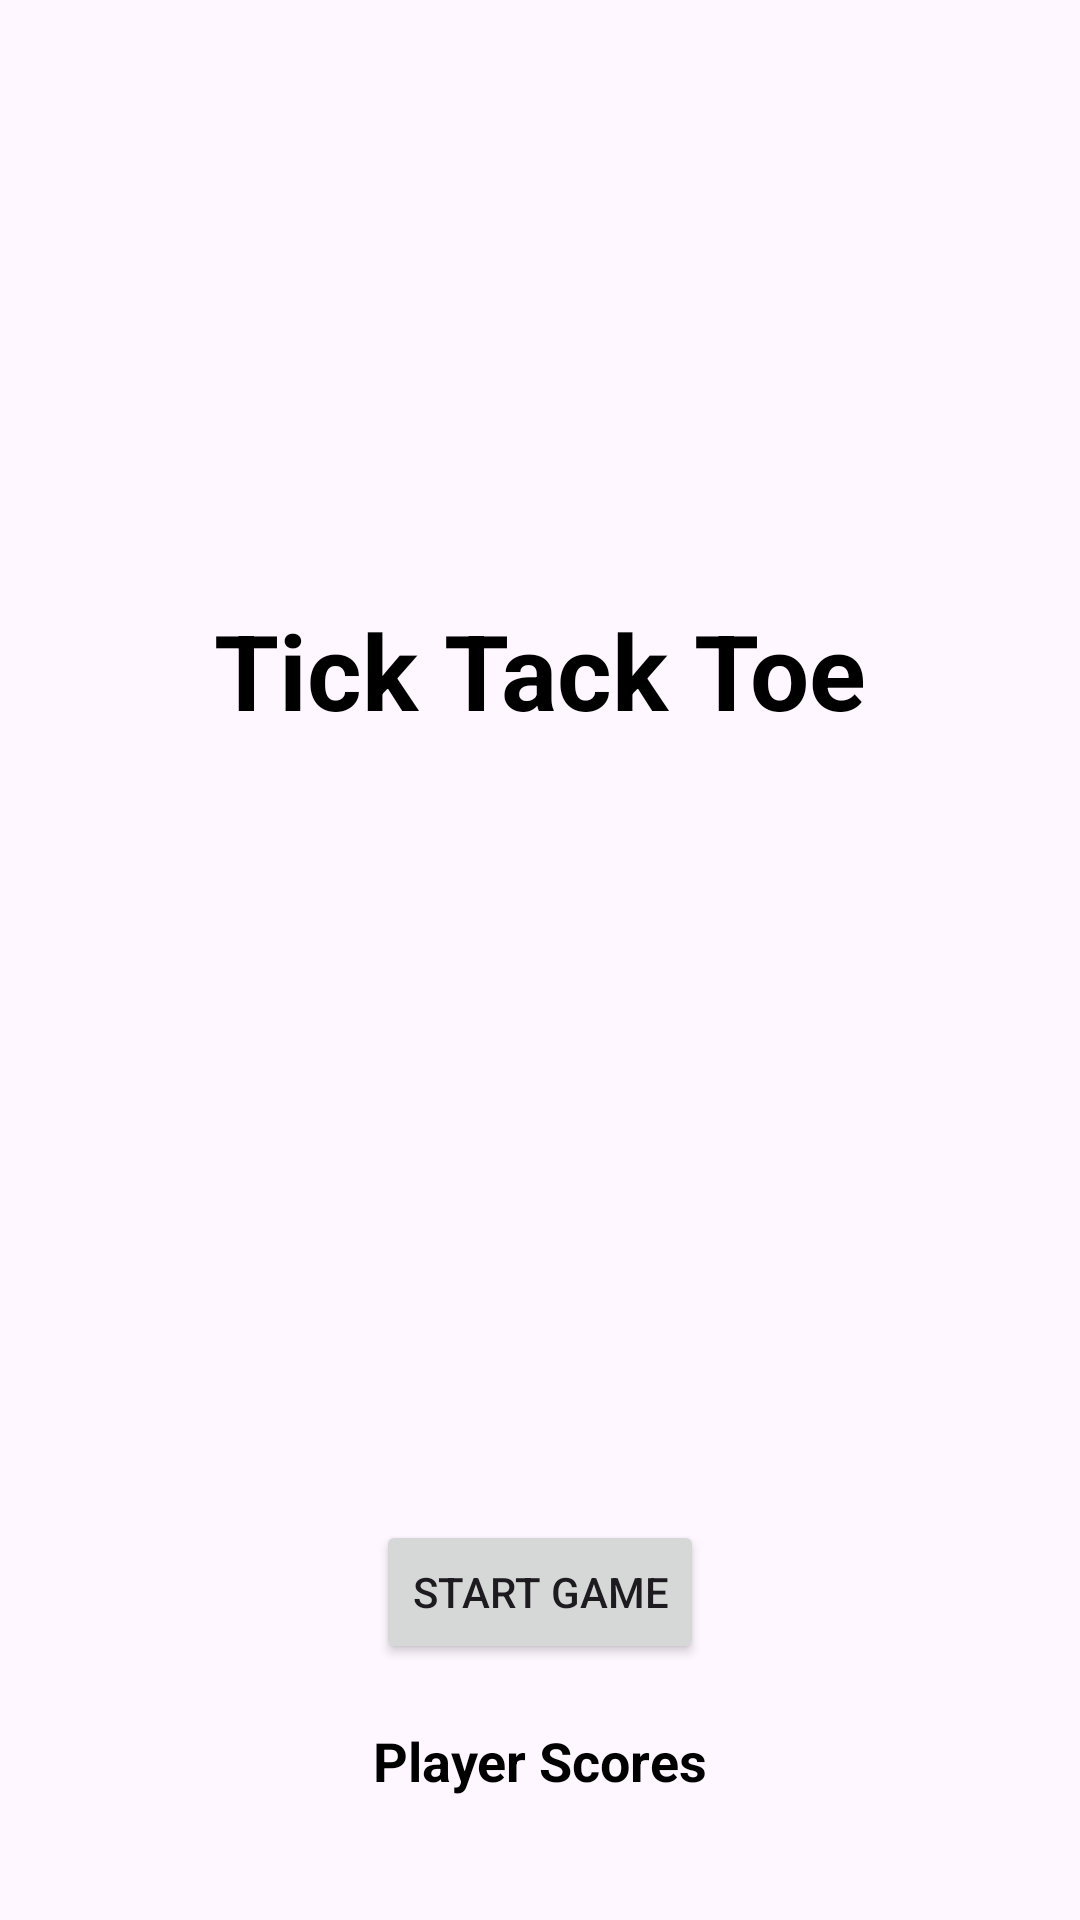

Reconstruct the res/layout file that produces this screen, plus the resources it refers to.
<!-- AndroidManifest.xml: application theme Theme.Game_app -->
<!-- res/layout/activity_main.xml -->
<?xml version="1.0" encoding="utf-8"?>
<androidx.constraintlayout.widget.ConstraintLayout xmlns:android="http://schemas.android.com/apk/res/android"
    xmlns:app="http://schemas.android.com/apk/res-auto"
    xmlns:tools="http://schemas.android.com/tools"
    android:layout_width="match_parent"
    android:layout_height="match_parent"
    tools:context=".MainActivity">

    <ImageView
        android:layout_width="match_parent"
        android:layout_height="match_parent"
        android:src="@drawable/back"
        android:scaleType="centerCrop"/>


    <TextView
        android:id="@+id/tvUsername"
        android:layout_marginTop="200dp"
        android:layout_width="match_parent"
        android:layout_height="wrap_content"
        android:gravity="center"
        android:text="Tick Tack Toe"
        android:textColor="@color/black"
        android:textStyle="bold"
        android:textSize="35sp"
        app:layout_constraintTop_toTopOf="parent"
        app:layout_constraintEnd_toEndOf="parent"
        app:layout_constraintStart_toStartOf="parent"/>

    <Button
        android:id="@+id/btnLogout"
        android:layout_marginTop="260dp"
        app:layout_constraintTop_toBottomOf="@+id/tvUsername"
        android:layout_width="wrap_content"
        android:layout_height="wrap_content"
        android:text="START GAME"
        app:layout_constraintStart_toStartOf="parent"
        app:layout_constraintEnd_toEndOf="parent"
        />

    <TextView
        android:id="@+id/tvHighScorePlayer1"
        android:layout_marginTop="280dp"
        android:layout_width="wrap_content"
        android:layout_height="wrap_content"
        android:gravity="center"
        android:text=""
        android:textColor="@color/black"
        android:textSize="18sp"
        android:textStyle="bold"
        app:layout_constraintTop_toTopOf="parent"
        app:layout_constraintEnd_toEndOf="parent"
        app:layout_constraintStart_toStartOf="parent"/>

    <TextView
        android:id="@+id/tvHighScorePlayer2"
        android:layout_marginTop="310dp"
        android:layout_width="wrap_content"
        android:layout_height="wrap_content"
        android:gravity="center"
        android:text=""
        android:textColor="@color/black"
        android:textSize="18sp"
        android:textStyle="bold"
        app:layout_constraintTop_toTopOf="parent"
        app:layout_constraintEnd_toEndOf="parent"
        app:layout_constraintStart_toStartOf="parent"/>
    <TextView
        android:id="@+id/tvPlayerScores"
        android:layout_width="wrap_content"
        android:layout_height="wrap_content"
        android:layout_marginTop="20dp"
        android:textColor="@color/black"
        android:textSize="18sp"
        android:textStyle="bold"
        android:text="Player Scores"
        app:layout_constraintTop_toBottomOf="@id/btnLogout"
        app:layout_constraintStart_toStartOf="parent"
        app:layout_constraintEnd_toEndOf="parent"/>

</androidx.constraintlayout.widget.ConstraintLayout>
<!-- resources referenced by this layout -->
<resources>
  <color name="black">#FF000000</color>
  <style name="Theme.Game_app" parent="Base.Theme.Game_app" />
  <style name="Base.Theme.Game_app" parent="Theme.Material3.DayNight.NoActionBar">
          
          
      </style>
</resources>
